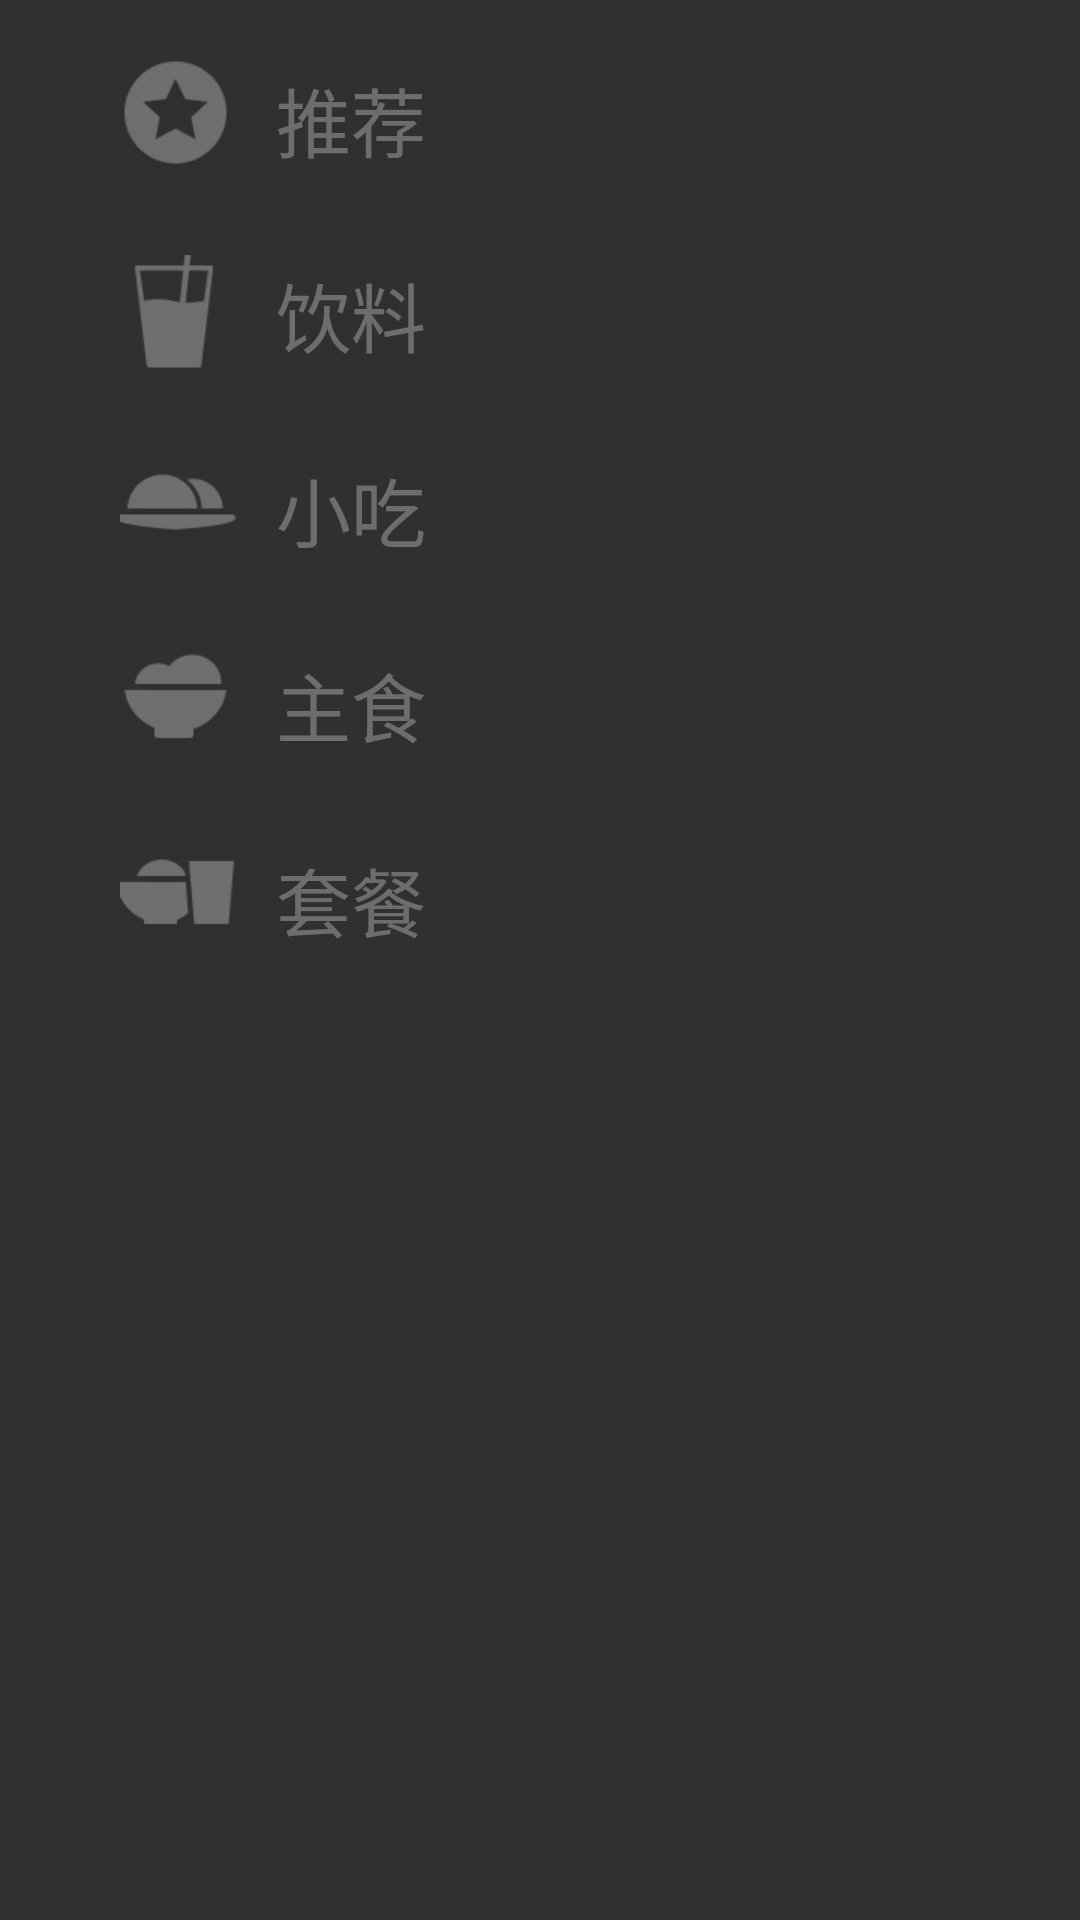

Here is an Android app screen rendered from its layout file. Give the layout XML and the strings, colors and styles it references.
<!-- AndroidManifest.xml: application theme AppTheme -->
<!-- res/layout/food_left_fragment.xml -->
<?xml version="1.0" encoding="utf-8"?>
<RelativeLayout xmlns:android="http://schemas.android.com/apk/res/android"
                android:orientation="vertical"
                android:layout_width="match_parent"
                android:layout_height="match_parent"
                android:id="@+id/relative_food_left"
        >

    <LinearLayout
            android:id="@+id/linearlayout_recommend"
            android:layout_width="match_parent"
            android:layout_height="@dimen/fragment_food_left_item_height"
            android:orientation="horizontal"
            android:paddingLeft="@dimen/fragment_food_left_item_padding"
            android:paddingRight="@dimen/fragment_food_left_item_padding"
            android:gravity="center"
            android:layout_marginTop="@dimen/food_left_item_marging_top"
            android:clickable="true"
            android:background="@drawable/food_left_bg_selector"
            >

        <ImageView
                android:id="@+id/image_recommend"
                android:layout_width="@dimen/fragment_food_left_icon_size"
                android:layout_height="@dimen/fragment_food_left_icon_size"
                android:duplicateParentState="true"
                android:src="@drawable/recommend_selector"
                />

        <TextView
                android:id="@+id/text_recommend"
                android:layout_width="match_parent"
                android:layout_height="wrap_content"
                android:layout_marginLeft="12dp"
                android:textSize="@dimen/fragment_food_left_text_size"
                android:text="推荐"
                android:duplicateParentState="true"
                android:textColor="@drawable/food_left_text_selector"
                />
    </LinearLayout>

    <LinearLayout
            android:id="@+id/linearlayout_drink"
            android:layout_width="match_parent"
            android:layout_height="@dimen/fragment_food_left_item_height"
            android:layout_below="@+id/linearlayout_recommend"
            android:orientation="horizontal"
            android:paddingLeft="@dimen/fragment_food_left_item_padding"
            android:paddingRight="@dimen/fragment_food_left_item_padding"
            android:gravity="center"
            android:layout_marginTop="@dimen/food_left_item_marging_top"
            android:clickable="true"
            android:background="@drawable/food_left_bg_selector"
            >

        <ImageView
                android:id="@+id/image_drink"
                android:layout_width="@dimen/fragment_food_left_icon_size"
                android:layout_height="@dimen/fragment_food_left_icon_size"
                android:duplicateParentState="true"
                android:src="@drawable/drink_selector"
                />

        <TextView
                android:id="@+id/text_drink"
                android:layout_width="match_parent"
                android:layout_height="wrap_content"
                android:layout_marginLeft="12dp"
                android:textSize="@dimen/fragment_food_left_text_size"
                android:text="饮料"
                android:duplicateParentState="true"
                android:textColor="@drawable/food_left_text_selector"
                />
    </LinearLayout>

    <LinearLayout
            android:id="@+id/linearlayout_snack"
            android:layout_width="match_parent"
            android:layout_height="@dimen/fragment_food_left_item_height"
            android:orientation="horizontal"
            android:paddingLeft="@dimen/fragment_food_left_item_padding"
            android:paddingRight="@dimen/fragment_food_left_item_padding"
            android:layout_marginTop="@dimen/food_left_item_marging_top"
            android:layout_below="@+id/linearlayout_drink"
            android:gravity="center"
            android:clickable="true"
            android:background="@drawable/food_left_bg_selector"
            >

        <ImageView
                android:id="@+id/image_snack"
                android:layout_width="@dimen/fragment_food_left_icon_size"
                android:layout_height="@dimen/fragment_food_left_icon_size"
                android:duplicateParentState="true"
                android:src="@drawable/snack_selector"
                />

        <TextView
                android:id="@+id/text_snack"
                android:layout_width="match_parent"
                android:layout_height="wrap_content"
                android:layout_marginLeft="12dp"
                android:textSize="@dimen/fragment_food_left_text_size"
                android:text="小吃"
                android:duplicateParentState="true"
                android:textColor="@drawable/food_left_text_selector"
                />
    </LinearLayout>

    <LinearLayout
            android:id="@+id/linearlayout_food"
            android:layout_width="match_parent"
            android:layout_height="@dimen/fragment_food_left_item_height"
            android:orientation="horizontal"
            android:paddingLeft="@dimen/fragment_food_left_item_padding"
            android:paddingRight="@dimen/fragment_food_left_item_padding"
            android:layout_marginTop="@dimen/food_left_item_marging_top"
            android:layout_below="@+id/linearlayout_snack"
            android:gravity="center"
            android:clickable="true"
            android:background="@drawable/food_left_bg_selector"
            >

        <ImageView
                android:id="@+id/image_food"
                android:layout_width="@dimen/fragment_food_left_icon_size"
                android:layout_height="@dimen/fragment_food_left_icon_size"
                android:src="@drawable/pri_food_selector"
                />

        <TextView
                android:id="@+id/text_food"
                android:layout_width="match_parent"
                android:layout_height="wrap_content"
                android:layout_marginLeft="12dp"
                android:textSize="@dimen/fragment_food_left_text_size"
                android:text="主食"
                android:duplicateParentState="true"
                android:textColor="@drawable/food_left_text_selector"
                />
    </LinearLayout>

    <LinearLayout
            android:id="@+id/linearlayout_setmeal"
            android:layout_width="match_parent"
            android:layout_height="@dimen/fragment_food_left_item_height"
            android:orientation="horizontal"
            android:paddingLeft="@dimen/fragment_food_left_item_padding"
            android:paddingRight="@dimen/fragment_food_left_item_padding"
            android:layout_marginTop="@dimen/food_left_item_marging_top"
            android:layout_below="@+id/linearlayout_food"
            android:clickable="true"
            android:gravity="center"
            android:background="@drawable/food_left_bg_selector"
            >

        <ImageView
                android:id="@+id/image_setmeal"
                android:layout_width="@dimen/fragment_food_left_icon_size"
                android:layout_height="@dimen/fragment_food_left_icon_size"
                android:duplicateParentState="true"
                android:src="@drawable/set_meal_selector"
                />

        <TextView
                android:id="@+id/text_setmeal"
                android:layout_width="match_parent"
                android:layout_height="wrap_content"
                android:layout_marginLeft="12dp"
                android:textSize="@dimen/fragment_food_left_text_size"
                android:text="套餐"
                android:duplicateParentState="true"
                android:textColor="@drawable/food_left_text_selector"
                />
    </LinearLayout>

    


</RelativeLayout>
<!-- resources referenced by this layout -->
<resources>
  <dimen name="food_left_item_marging_top">15dp</dimen>
  <dimen name="fragment_food_left_icon_size">40dp</dimen>
  <dimen name="fragment_food_left_item_height">50dp</dimen>
  <dimen name="fragment_food_left_item_padding">40dp</dimen>
  <dimen name="fragment_food_left_text_size">25dp</dimen>
  <!-- drawable drink_selector (drawable) -->
  <?xml version="1.0" encoding="utf-8"?>
  <selector xmlns:android="http://schemas.android.com/apk/res/android">
  	<item android:state_pressed="true"  android:drawable="@drawable/sort_big_1"/>
  	<item android:state_selected="true"  android:drawable="@drawable/sort_big_1"/>
  	<item android:drawable="@drawable/sort_1"/>
  </selector>
  <!-- drawable food_left_bg_selector (drawable) -->
  <?xml version="1.0" encoding="utf-8"?>
  <selector xmlns:android="http://schemas.android.com/apk/res/android">
  	<item android:state_pressed="true"  android:drawable="@drawable/focus"/>
  	<item android:state_selected="true"  android:drawable="@drawable/focus"/>
  </selector>
  <!-- drawable food_left_text_selector (drawable) -->
  <?xml version="1.0" encoding="utf-8"?>
  <selector xmlns:android="http://schemas.android.com/apk/res/android">
  
      <item android:state_selected="true" android:color="@color/white"/>
      <item android:state_pressed="true" android:color="@color/white"/>
      <item android:color="@color/white_thirtypercent"/>
  
  </selector>
  <!-- drawable pri_food_selector (drawable) -->
  <?xml version="1.0" encoding="utf-8"?>
  <selector xmlns:android="http://schemas.android.com/apk/res/android">
  	<item android:state_pressed="true"  android:drawable="@drawable/sort_big_3"/>
  	<item android:state_selected="true"  android:drawable="@drawable/sort_big_3"/>
  	<item android:drawable="@drawable/sort_3"/>
  </selector>
  <!-- drawable recommend_selector (drawable) -->
  <?xml version="1.0" encoding="utf-8"?>
  <selector xmlns:android="http://schemas.android.com/apk/res/android">
  	<item android:state_pressed="true"  android:drawable="@drawable/sort_big_5"/>
  	<item android:state_selected="true"  android:drawable="@drawable/sort_big_5"/>
  	<item android:drawable="@drawable/sort_5"/>
  </selector>
  <!-- drawable set_meal_selector (drawable) -->
  <?xml version="1.0" encoding="utf-8"?>
  <selector xmlns:android="http://schemas.android.com/apk/res/android">
  	<item android:state_pressed="true"  android:drawable="@drawable/sort_big_4"/>
  	<item android:state_selected="true"  android:drawable="@drawable/sort_big_4"/>
  	<item android:drawable="@drawable/sort_4"/>
  </selector>
  <!-- drawable snack_selector (drawable) -->
  <?xml version="1.0" encoding="utf-8"?>
  <selector xmlns:android="http://schemas.android.com/apk/res/android">
  	<item android:state_pressed="true"  android:drawable="@drawable/sort_big_2"/>
  	<item android:state_selected="true"  android:drawable="@drawable/sort_big_2"/>
  	<item android:drawable="@drawable/sort_2"/>
  </selector>
  <style name="AppTheme" parent="Theme.AppCompat.NoActionBar">
          
          <item name="android:windowFullscreen">true</item>
          <item name="android:windowNoTitle">true</item>
      </style>
  <!-- drawable sort_big_1: png bitmap (drawable-xxhdpi, 5005 bytes) -->
  <!-- drawable sort_1: png bitmap (drawable-xxhdpi, 1377 bytes) -->
  <!-- drawable focus: png bitmap (drawable-xxhdpi, 2906 bytes) -->
  <color name="white">#ffffff</color>
  <color name="white_thirtypercent">#4cffffff</color>
  <!-- drawable sort_big_3: png bitmap (drawable-xxhdpi, 4506 bytes) -->
  <!-- drawable sort_3: png bitmap (drawable-xxhdpi, 1027 bytes) -->
  <!-- drawable sort_big_5: png bitmap (drawable-xxhdpi, 5627 bytes) -->
  <!-- drawable sort_5: png bitmap (drawable-xxhdpi, 1774 bytes) -->
  <!-- drawable sort_big_4: png bitmap (drawable-xxhdpi, 4722 bytes) -->
  <!-- drawable sort_4: png bitmap (drawable-xxhdpi, 1130 bytes) -->
  <!-- drawable sort_big_2: png bitmap (drawable-xxhdpi, 4542 bytes) -->
  <!-- drawable sort_2: png bitmap (drawable-xxhdpi, 1086 bytes) -->
</resources>
